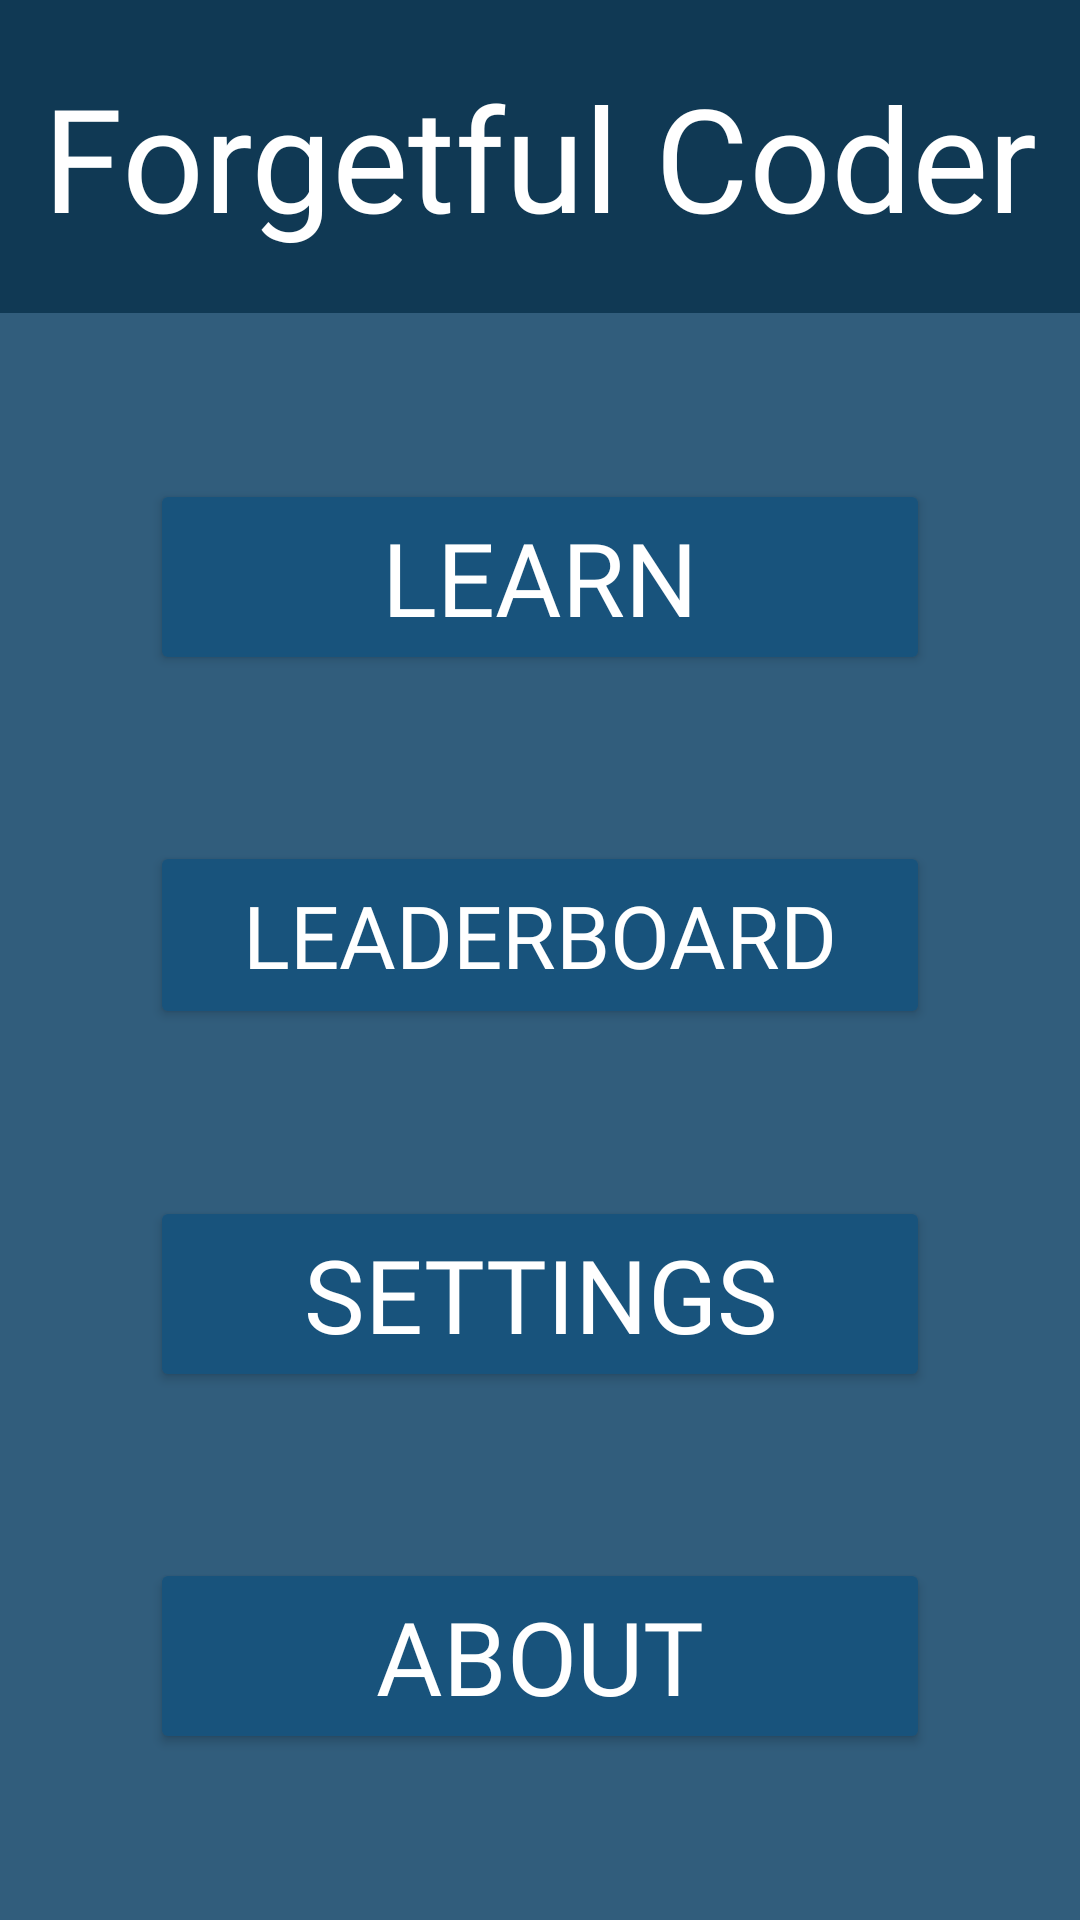

Reconstruct the res/layout file that produces this screen, plus the resources it refers to.
<!-- AndroidManifest.xml: application theme Theme.ForgetfulCoder -->
<!-- res/layout/activity_main.xml -->
<?xml version="1.0" encoding="utf-8"?>
<androidx.constraintlayout.widget.ConstraintLayout xmlns:android="http://schemas.android.com/apk/res/android"
    xmlns:app="http://schemas.android.com/apk/res-auto"
    xmlns:tools="http://schemas.android.com/tools"
    android:layout_width="match_parent"
    android:layout_height="match_parent"
    android:backgroundTint="#00FFFFFF"
    tools:context=".MainActivity"
    android:backgroundTintMode="@color/background"
    android:background="@color/background">


    <TextView
        android:id="@+id/textView"
        android:layout_width="match_parent"
        android:layout_height="wrap_content"
        android:layout_marginTop="30dp"
        android:fontFamily="@font/franklingothicheavy"
        android:gravity="center"
        android:text="@string/app_name"
        android:paddingVertical="20dp"
        android:background="@color/topbar"
        android:textColor="@color/white"
        android:textSize="48sp" />

    <Button
        android:id="@+id/Learn_button"
        android:layout_width="match_parent"
        android:layout_height="wrap_content"
        android:backgroundTint="@color/login_register_button_color"
        android:fontFamily="@font/franklingothicheavy"
        android:text="@string/learn"
        android:paddingVertical="10dp"
        android:textColor="@color/white"
        android:textAllCaps="true"
        android:textSize="34sp"
        app:icon="@drawable/book_solid__1_"
        android:layout_marginHorizontal="50dp"
        app:layout_constraintBottom_toTopOf="@+id/Leaderboard_button"
        app:layout_constraintEnd_toEndOf="parent"
        app:layout_constraintStart_toStartOf="parent"
        app:layout_constraintTop_toBottomOf="@+id/textView" />

    <Button
        android:id="@+id/Leaderboard_button"
        android:layout_width="match_parent"
        android:layout_height="wrap_content"
        android:layout_marginHorizontal="50dp"

        android:backgroundTint="@color/login_register_button_color"
        android:fontFamily="@font/franklingothicheavy"
        android:text="@string/leaderboard"
        android:paddingVertical="12dp"
        android:textColor="@color/white"
        android:textAllCaps="true"
        android:textSize="29sp"
        app:icon="@drawable/clipboard_list_solid"
        app:layout_constraintBottom_toTopOf="@+id/Settings_button"
        app:layout_constraintEnd_toEndOf="parent"
        app:layout_constraintHorizontal_bias="0.502"
        app:layout_constraintStart_toStartOf="parent"
        app:layout_constraintTop_toBottomOf="@+id/Learn_button" />

    <Button
        android:id="@+id/Settings_button"
        android:layout_width="match_parent"
        android:layout_height="wrap_content"
        android:layout_marginHorizontal="50dp"
        android:backgroundTint="@color/login_register_button_color"
        android:fontFamily="@font/franklingothicheavy"
        android:paddingVertical="10dp"
        android:text="@string/settings"
        android:textAllCaps="true"
        android:textSize="34sp"
        android:textColor="@color/white"
        app:icon="@drawable/gear_solid"
        app:layout_constraintBottom_toTopOf="@+id/About_button"
        app:layout_constraintEnd_toEndOf="parent"
        app:layout_constraintStart_toStartOf="parent"
        app:layout_constraintTop_toBottomOf="@+id/Leaderboard_button" />

    <Button
        android:id="@+id/About_button"
        android:layout_width="match_parent"
        android:layout_height="wrap_content"
        android:layout_marginHorizontal="50dp"
        android:backgroundTint="@color/login_register_button_color"
        android:fontFamily="@font/franklingothicheavy"
        android:text="@string/about"
        android:textAllCaps="true"
        android:textSize="34sp"
        app:icon="@drawable/lightbulb_regular"
        app:layout_constraintBottom_toBottomOf="parent"
        app:layout_constraintEnd_toEndOf="parent"
        app:layout_constraintStart_toStartOf="parent"
        app:layout_constraintTop_toBottomOf="@+id/Settings_button"
        app:layout_constraintVertical_bias="0.103"
        android:textColor="@color/white" />



</androidx.constraintlayout.widget.ConstraintLayout>
<!-- resources referenced by this layout -->
<resources>
  <color name="background">#315D7C</color>
  <color name="login_register_button_color">#18537C</color>
  <color name="topbar">#103954</color>
  <color name="white">#FFFFFFFF</color>
  <!-- drawable book_solid__1_ (drawable) -->
  <vector xmlns:android="http://schemas.android.com/apk/res/android"
      android:width="448dp"
      android:height="512dp"
      android:viewportWidth="448"
      android:viewportHeight="512">
    <path
        android:fillColor="@color/white"
        android:pathData="M96,0C43,0 0,43 0,96L0,416c0,53 43,96 96,96L384,512h32c17.7,0 32,-14.3 32,-32s-14.3,-32 -32,-32L416,384c17.7,0 32,-14.3 32,-32L448,32c0,-17.7 -14.3,-32 -32,-32L384,0 96,0zM96,384L352,384v64L96,448c-17.7,0 -32,-14.3 -32,-32s14.3,-32 32,-32zM128,144c0,-8.8 7.2,-16 16,-16L336,128c8.8,0 16,7.2 16,16s-7.2,16 -16,16L144,160c-8.8,0 -16,-7.2 -16,-16zM144,192L336,192c8.8,0 16,7.2 16,16s-7.2,16 -16,16L144,224c-8.8,0 -16,-7.2 -16,-16s7.2,-16 16,-16z"/>
  </vector>
  <string name="about">About</string>
  <string name="app_name">Forgetful Coder</string>
  <string name="leaderboard">Leaderboard</string>
  <string name="learn">Learn</string>
  <string name="settings">Settings</string>
  <style name="Theme.ForgetfulCoder" parent="Base.Theme.ForgetfulCoder" />
  <style name="Base.Theme.ForgetfulCoder" parent="Theme.Material3.DayNight.NoActionBar">
          
          
      </style>
</resources>
